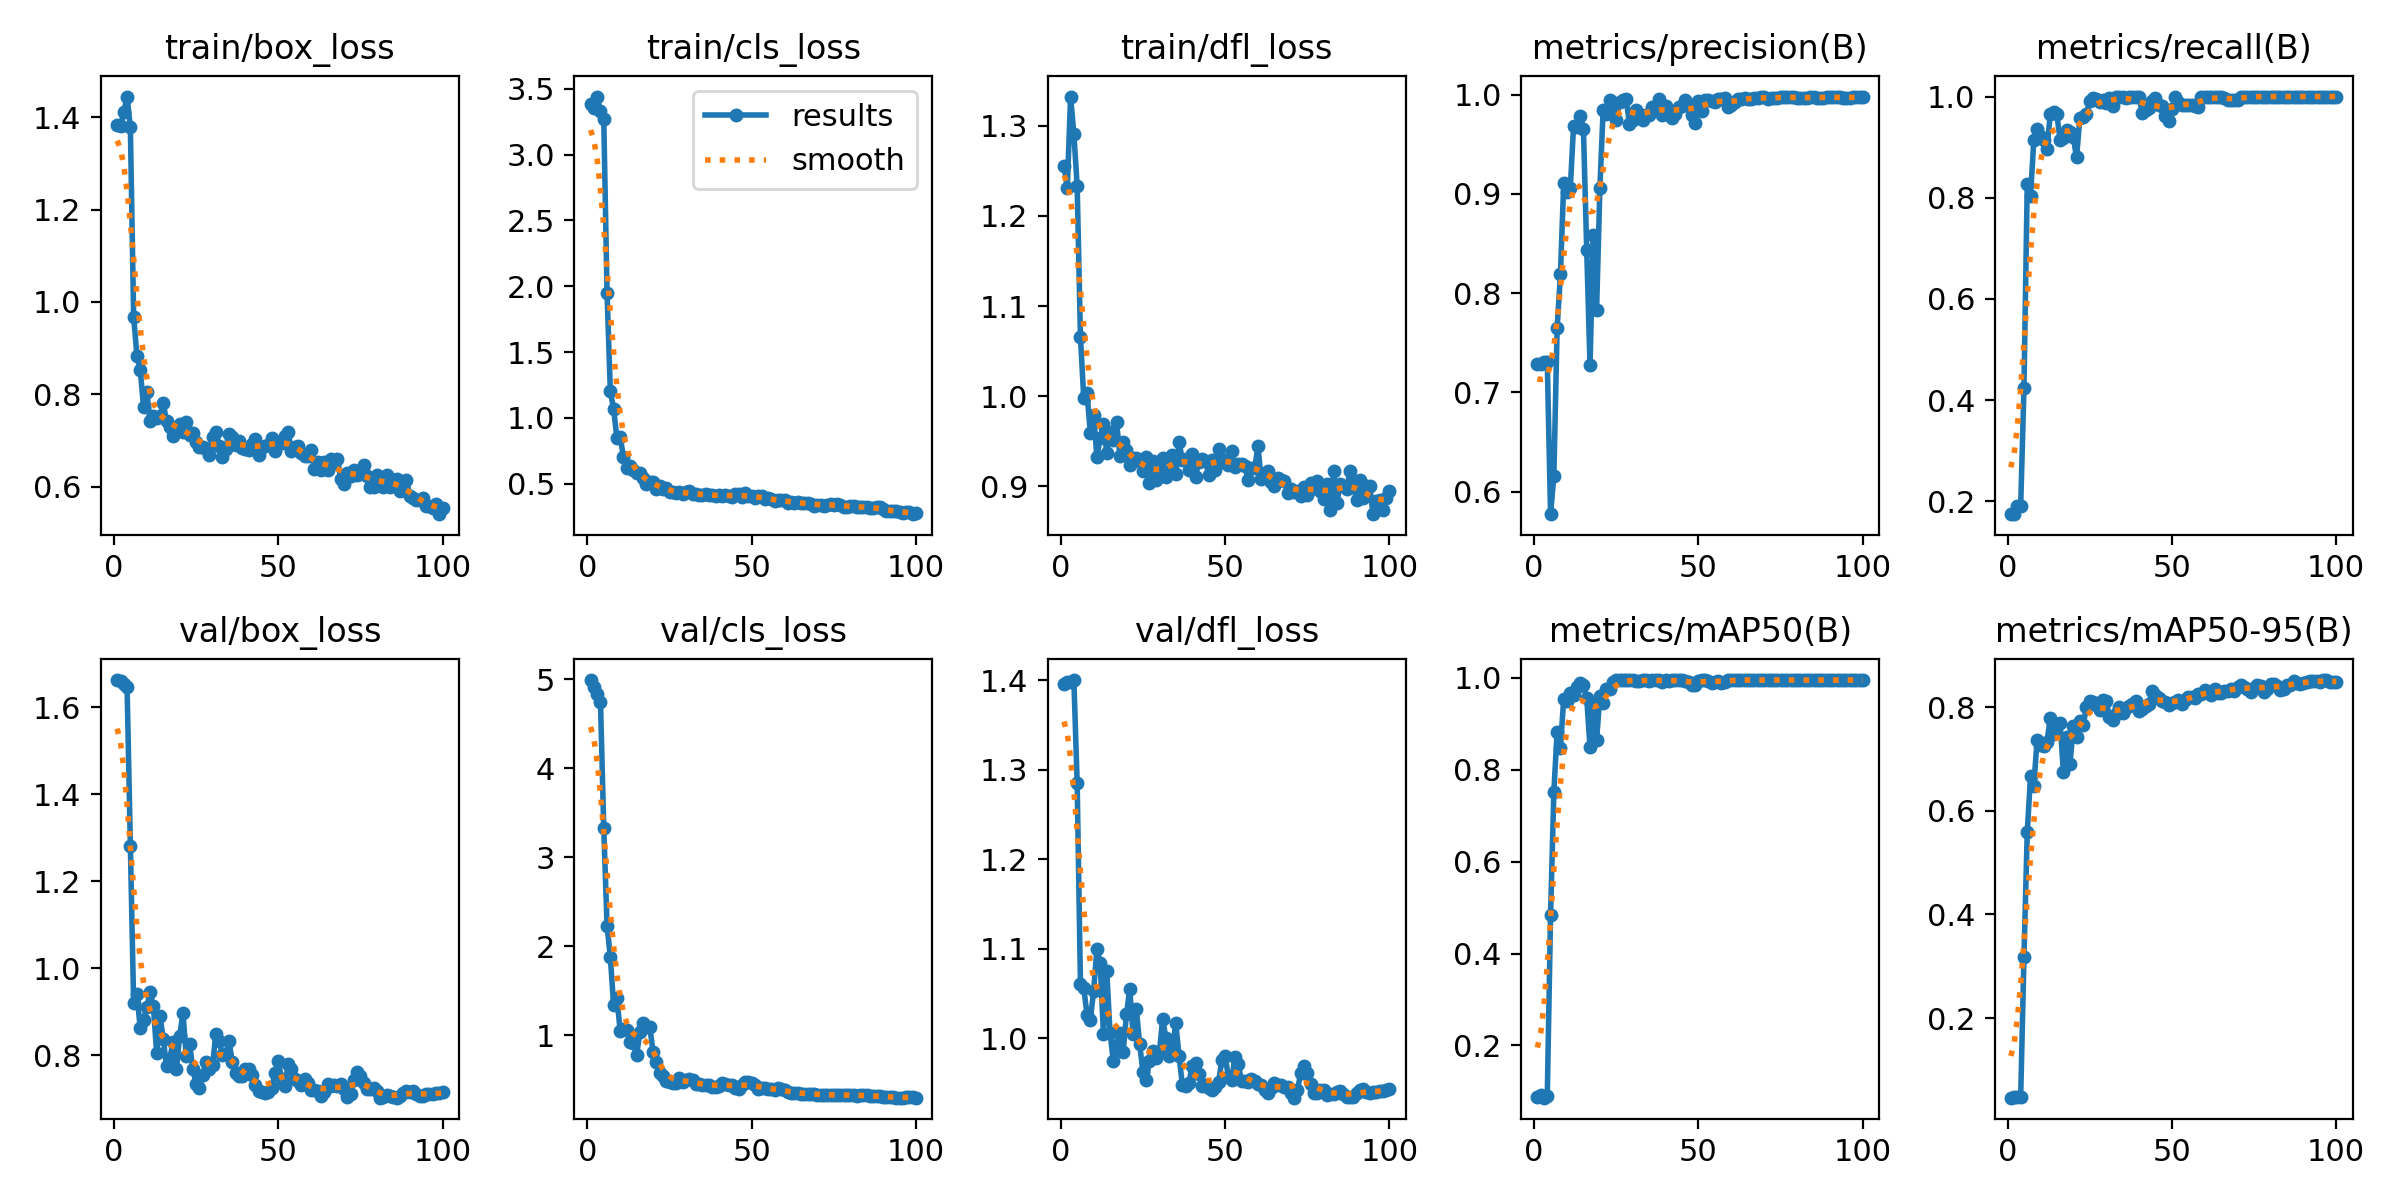

The file beside this chart, header and first rows:
epoch, time, train/box_loss, train/cls_loss, train/dfl_loss, metrics/precision(B), metrics/recall(B), metrics/mAP50(B), metrics/mAP50-95(B), val/box_loss, val/cls_loss, val/dfl_loss, lr/pg0, lr/pg1, lr/pg2
1, 2.232, 1.384, 3.38, 1.256, 0.7285, 0.1746, 0.08721, 0.04665, 1.663, 4.994, 1.396, 1.429e-05, 1.429e-05, 1.429e-05
2, 3.45, 1.38, 3.353, 1.231, 0.7287, 0.1746, 0.0917, 0.04766, 1.659, 4.917, 1.398, 4.24456e-05, 4.24456e-05, 4.24456e-05
3, 4.614, 1.411, 3.44, 1.332, 0.7301, 0.1905, 0.08647, 0.0474, 1.653, 4.839, 1.399, 7.00353e-05, 7.00353e-05, 7.00353e-05
4, 5.728, 1.445, 3.328, 1.291, 0.7301, 0.1905, 0.09115, 0.04781, 1.647, 4.75, 1.4, 9.70591e-05, 9.70591e-05, 9.70591e-05
5, 6.868, 1.378, 3.268, 1.233, 0.5772, 0.4238, 0.4841, 0.3182, 1.282, 3.326, 1.285, 0.0001235, 0.0001235, 0.0001235
6, 8.123, 0.9678, 1.949, 1.066, 0.6157, 0.8266, 0.7516, 0.5585, 0.9187, 2.232, 1.06, 0.0001494, 0.0001494, 0.0001494
7, 9.383, 0.8835, 1.201, 0.9984, 0.7645, 0.8035, 0.8831, 0.6675, 0.9404, 1.878, 1.057, 0.0001747, 0.0001747, 0.0001747
8, 10.63, 0.8534, 1.068, 1.004, 0.8191, 0.9148, 0.8475, 0.6486, 0.8614, 1.335, 1.026, 0.0001995, 0.0001995, 0.0001995
9, 11.84, 0.7731, 0.8473, 0.959, 0.9105, 0.9349, 0.9543, 0.7365, 0.8817, 1.418, 1.021, 0.0002237, 0.0002237, 0.0002237
10, 13.06, 0.8041, 0.8533, 0.9796, 0.902, 0.9219, 0.9487, 0.7272, 0.9094, 1.045, 1.052, 0.0002473, 0.0002473, 0.0002473
11, 14.25, 0.7419, 0.7017, 0.9326, 0.9056, 0.915, 0.9666, 0.7239, 0.9453, 1.069, 1.1, 0.0002704, 0.0002704, 0.0002704
12, 15.43, 0.7518, 0.6217, 0.9542, 0.9685, 0.8961, 0.9636, 0.7326, 0.9125, 1.053, 1.084, 0.0002929, 0.0002929, 0.0002929
13, 16.6, 0.7485, 0.6388, 0.9691, 0.967, 0.9657, 0.9808, 0.7791, 0.804, 0.9197, 1.004, 0.0003148, 0.0003148, 0.0003148
14, 17.79, 0.7532, 0.6016, 0.9376, 0.9783, 0.9703, 0.9886, 0.748, 0.8905, 0.9071, 1.075, 0.0003362, 0.0003362, 0.0003362
15, 18.94, 0.7803, 0.5796, 0.9607, 0.9651, 0.9648, 0.9839, 0.7676, 0.8378, 0.781, 1.006, 0.000357, 0.000357, 0.000357
16, 20.09, 0.7417, 0.5855, 0.9518, 0.8434, 0.9142, 0.9558, 0.7691, 0.7752, 1.031, 0.9745, 0.0003772, 0.0003772, 0.0003772
17, 21.24, 0.7283, 0.5439, 0.971, 0.7271, 0.9175, 0.849, 0.674, 0.7918, 1.134, 0.9918, 0.0003969, 0.0003969, 0.0003969
18, 22.38, 0.709, 0.4984, 0.9338, 0.8585, 0.9341, 0.9437, 0.7418, 0.8306, 1.089, 1.006, 0.000416, 0.000416, 0.000416
19, 23.53, 0.7277, 0.5167, 0.9497, 0.7827, 0.9304, 0.8641, 0.6895, 0.768, 1.088, 0.985, 0.0004345, 0.0004345, 0.0004345
20, 24.69, 0.7366, 0.5124, 0.9406, 0.9057, 0.9195, 0.9609, 0.7633, 0.8438, 0.8113, 1.027, 0.0004525, 0.0004525, 0.0004525
21, 25.84, 0.7173, 0.4646, 0.924, 0.985, 0.8796, 0.9443, 0.7413, 0.8966, 0.6991, 1.055, 0.0004699, 0.0004699, 0.0004699
22, 27, 0.7398, 0.4856, 0.9318, 0.9801, 0.9583, 0.9764, 0.7729, 0.7986, 0.5679, 1.005, 0.0004867, 0.0004867, 0.0004867
23, 28.12, 0.7108, 0.4604, 0.9318, 0.9949, 0.96, 0.9754, 0.7644, 0.8254, 0.5421, 1.032, 0.000503, 0.000503, 0.000503
24, 29.25, 0.7169, 0.4701, 0.9286, 0.9904, 0.9653, 0.9911, 0.7992, 0.7675, 0.48, 0.9938, 0.0005187, 0.0005187, 0.0005187
25, 30.41, 0.6968, 0.4372, 0.9167, 0.9743, 0.9907, 0.995, 0.8109, 0.7329, 0.471, 0.9623, 0.0005338, 0.0005338, 0.0005338
26, 31.55, 0.6848, 0.4396, 0.9332, 0.9921, 0.997, 0.995, 0.8101, 0.7251, 0.4617, 0.9528, 0.0005484, 0.0005484, 0.0005484
27, 32.68, 0.6868, 0.4313, 0.9038, 0.9942, 0.9951, 0.995, 0.8031, 0.7533, 0.4656, 0.9749, 0.0005624, 0.0005624, 0.0005624
28, 33.8, 0.6815, 0.4387, 0.928, 0.9951, 0.9895, 0.995, 0.794, 0.7845, 0.5172, 0.9851, 0.0005759, 0.0005759, 0.0005759
29, 34.92, 0.6695, 0.4198, 0.9069, 0.9706, 0.9933, 0.995, 0.8127, 0.7668, 0.4775, 0.978, 0.0005887, 0.0005887, 0.0005887
30, 36.08, 0.7079, 0.4374, 0.9114, 0.9746, 0.9869, 0.9944, 0.8118, 0.7762, 0.4984, 0.9833, 0.0006011, 0.0006011, 0.0006011
31, 37.2, 0.7175, 0.4464, 0.9313, 0.9843, 0.9969, 0.9929, 0.7803, 0.8485, 0.5004, 1.022, 0.0006128, 0.0006128, 0.0006128
32, 38.32, 0.6878, 0.4204, 0.9105, 0.9803, 0.9806, 0.9925, 0.7752, 0.8333, 0.4904, 1, 0.000624, 0.000624, 0.000624
33, 39.44, 0.6644, 0.4197, 0.9159, 0.974, 1, 0.9944, 0.7868, 0.8011, 0.4471, 0.9801, 0.0006346, 0.0006346, 0.0006346
34, 40.58, 0.6822, 0.4165, 0.9351, 0.9792, 1, 0.9944, 0.8004, 0.8025, 0.4444, 0.9891, 0.0006446, 0.0006446, 0.0006446
35, 41.7, 0.715, 0.4156, 0.9137, 0.9791, 0.9982, 0.9936, 0.7887, 0.8319, 0.4427, 1.017, 0.0006541, 0.0006541, 0.0006541
36, 42.81, 0.7078, 0.4221, 0.9489, 0.9875, 0.9971, 0.995, 0.7987, 0.7841, 0.4418, 0.98, 0.000663, 0.000663, 0.000663
37, 43.94, 0.6905, 0.4126, 0.9299, 0.9889, 0.999, 0.995, 0.8012, 0.7577, 0.4337, 0.9478, 0.0006714, 0.0006714, 0.0006714
38, 45.05, 0.6992, 0.4182, 0.9309, 0.9959, 1, 0.995, 0.8057, 0.7523, 0.4185, 0.9462, 0.0006792, 0.0006792, 0.0006792
39, 46.16, 0.6837, 0.4077, 0.9182, 0.9798, 1, 0.9908, 0.8115, 0.7507, 0.4194, 0.9502, 0.0006864, 0.0006864, 0.0006864
40, 47.3, 0.6824, 0.4175, 0.9356, 0.9888, 0.9985, 0.995, 0.7933, 0.7678, 0.431, 0.9689, 0.000693, 0.000693, 0.000693
41, 48.41, 0.6796, 0.4069, 0.9106, 0.9793, 0.9683, 0.9936, 0.7962, 0.7682, 0.4652, 0.9723, 0.0006991, 0.0006991, 0.0006991
42, 49.54, 0.6916, 0.4117, 0.9273, 0.9761, 0.9739, 0.995, 0.8027, 0.7532, 0.4516, 0.9604, 0.0007046, 0.0007046, 0.0007046
43, 50.65, 0.7033, 0.4054, 0.9304, 0.9805, 0.978, 0.9944, 0.8059, 0.7313, 0.4327, 0.9468, 0.0007096, 0.0007096, 0.0007096
44, 51.77, 0.6678, 0.398, 0.9288, 0.988, 0.9917, 0.995, 0.8311, 0.7174, 0.4356, 0.9478, 0.000714, 0.000714, 0.000714
45, 52.93, 0.6856, 0.4216, 0.913, 0.9887, 0.9976, 0.995, 0.8238, 0.7159, 0.3993, 0.9447, 0.0007178, 0.0007178, 0.0007178
46, 54.05, 0.6878, 0.4208, 0.9292, 0.9949, 0.9841, 0.9938, 0.8167, 0.7121, 0.395, 0.9418, 0.0007211, 0.0007211, 0.0007211
47, 55.17, 0.6905, 0.3993, 0.9182, 0.9883, 0.9815, 0.9899, 0.8125, 0.7154, 0.4369, 0.9454, 0.0007238, 0.0007238, 0.0007238
48, 56.29, 0.706, 0.4326, 0.941, 0.9792, 0.9613, 0.9835, 0.8099, 0.724, 0.4713, 0.9506, 0.0007259, 0.0007259, 0.0007259
49, 57.41, 0.6776, 0.4064, 0.9277, 0.9715, 0.9516, 0.9846, 0.8043, 0.7585, 0.4727, 0.9751, 0.0007274, 0.0007274, 0.0007274
50, 58.53, 0.6957, 0.4042, 0.9289, 0.9936, 0.9758, 0.9937, 0.8086, 0.7864, 0.4569, 0.9805, 0.0007284, 0.0007284, 0.0007284
51, 59.65, 0.6954, 0.389, 0.9235, 0.9833, 0.9982, 0.9948, 0.8101, 0.7443, 0.4338, 0.9566, 0.0007216, 0.0007216, 0.0007216
52, 60.76, 0.7105, 0.4082, 0.9391, 0.9946, 0.99, 0.995, 0.8131, 0.7276, 0.3958, 0.9527, 0.0007075, 0.0007075, 0.0007075
53, 61.9, 0.7175, 0.4044, 0.9211, 0.9943, 0.9832, 0.9933, 0.8054, 0.7793, 0.408, 0.9793, 0.0006934, 0.0006934, 0.0006934
54, 63.01, 0.6779, 0.3828, 0.9253, 0.9933, 0.9839, 0.9894, 0.8129, 0.7667, 0.4099, 0.9716, 0.0006792, 0.0006792, 0.0006792
55, 64.13, 0.6847, 0.3915, 0.925, 0.9922, 0.9834, 0.9913, 0.8194, 0.7451, 0.3943, 0.9516, 0.0006651, 0.0006651, 0.0006651
56, 65.25, 0.6879, 0.3843, 0.9232, 0.9957, 0.9841, 0.9924, 0.8194, 0.7399, 0.3891, 0.952, 0.0006509, 0.0006509, 0.0006509
57, 66.38, 0.6731, 0.3727, 0.9069, 0.9959, 0.9814, 0.9894, 0.818, 0.7303, 0.3872, 0.9506, 0.0006368, 0.0006368, 0.0006368
58, 67.49, 0.6654, 0.3741, 0.92, 0.997, 0.9791, 0.9917, 0.8246, 0.7448, 0.3998, 0.9548, 0.0006226, 0.0006226, 0.0006226
59, 68.61, 0.6662, 0.3753, 0.9203, 0.987, 0.9984, 0.995, 0.8252, 0.7354, 0.3901, 0.9525, 0.0006085, 0.0006085, 0.0006085
60, 69.72, 0.6803, 0.3769, 0.9445, 0.9894, 0.9985, 0.995, 0.8324, 0.7194, 0.3825, 0.9493, 0.0005943, 0.0005943, 0.0005943
... 40 more rows
